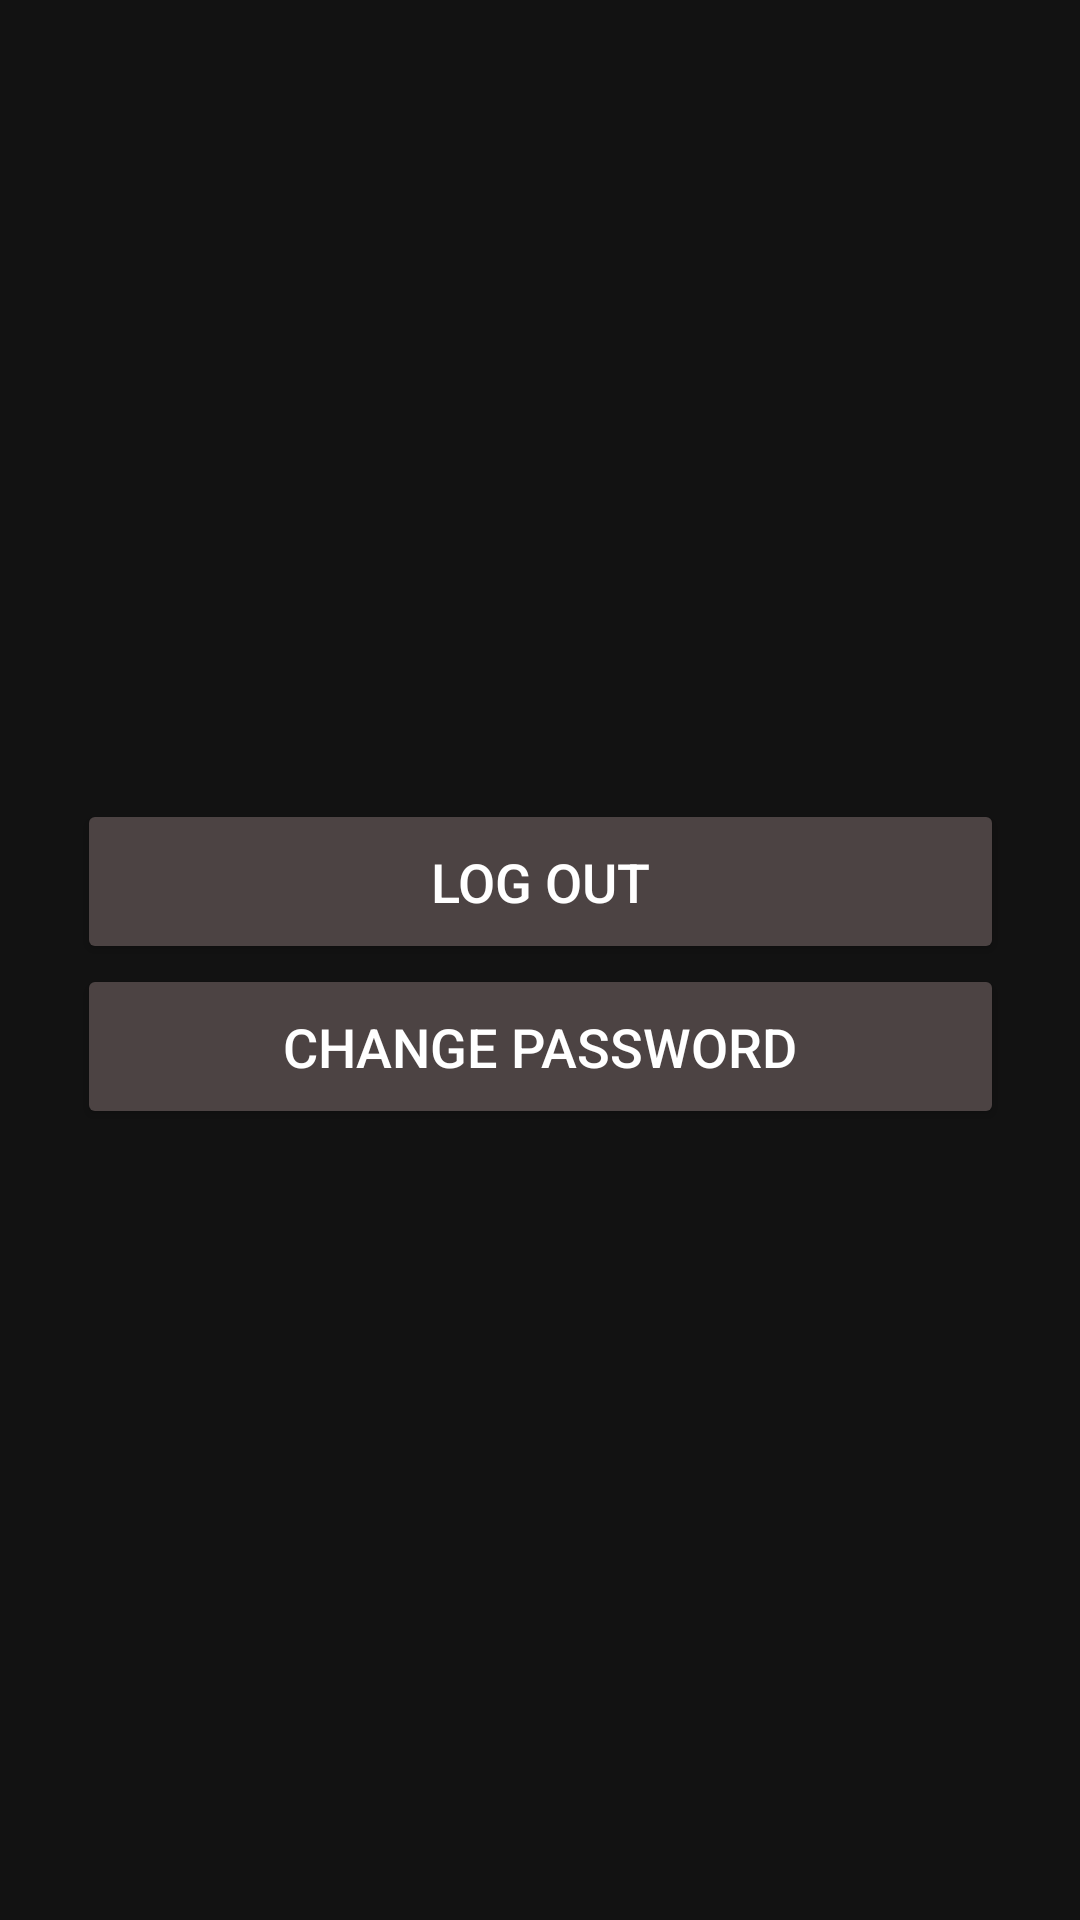

Write the Android layout XML for this screen, with the resource values it uses.
<!-- AndroidManifest.xml: application theme Theme.MaterialComponents.NoActionBar -->
<!-- res/layout/settings_act.xml -->
<?xml version="1.0" encoding="utf-8"?>
<androidx.constraintlayout.widget.ConstraintLayout xmlns:android="http://schemas.android.com/apk/res/android"
    xmlns:app="http://schemas.android.com/apk/res-auto"
    xmlns:tools="http://schemas.android.com/tools"
    android:layout_width="match_parent"
    android:layout_height="match_parent"
    tools:context=".Settings">

    <Button
        android:id="@+id/logout"
        style="@style/Widget.AppCompat.Button.Colored"
        android:layout_width="309dp"
        android:layout_height="55dp"
        android:text="Log Out"
        android:textColor="#FFFFFF"
        android:textSize="18sp"
        app:backgroundTint="#4C4343"
        app:layout_constraintBottom_toBottomOf="parent"
        app:layout_constraintEnd_toEndOf="parent"
        app:layout_constraintStart_toStartOf="parent"
        app:layout_constraintTop_toTopOf="parent"
        app:layout_constraintVertical_bias="0.455" />

    <Button
        android:id="@+id/changepass"
        style="@style/Widget.AppCompat.Button.Colored"
        android:layout_width="309dp"
        android:layout_height="55dp"
        app:backgroundTint="#4C4343"
        android:text="Change Password"
        android:textColor="#FFFFFF"
        android:textSize="18sp"
        app:layout_constraintEnd_toEndOf="parent"
        app:layout_constraintStart_toStartOf="parent"
        app:layout_constraintTop_toBottomOf="@+id/logout" />

</androidx.constraintlayout.widget.ConstraintLayout>
<!-- resources referenced by this layout -->
<resources>

</resources>
